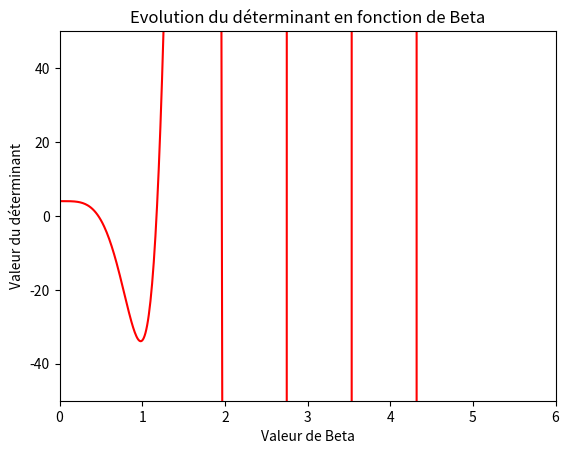

Write the Python code that produced this figure.
import numpy as np
def dilatation(M,i,a): #on fera attention à bien compter les lignes à partir de 0
    M[i] = [coeff * a for coeff in M[i]]
    return M

def permutation(M,i,j): #idem
    M[i], M[j] = M[j], M[i]
    return M

def transvection(M,i,j,a):
    M[i] = [M[i][k] + a * M[j][k] for k in range(len(M[i]))]
    return M

def pivot(M,k):
    m=abs(M[k][k])
    pivot_partiel=k
    for i in range (k+1,len(M)):
        if abs(M[k][pivot_partiel])>m:
            pivot_partiel=i
    return pivot_partiel #connaissant l'indice de la ligne on restitue celui de la colonne, on a ainsi la position sur la colonne (pivot_partiel) et sur la ligne (k)


def triangle(M):
    compteur_permutations=0 #on compte le nombre de permutations qui sera utile pour le calcul du determinant
    for i in range (len(M)):
        pivot_partiel=pivot(M,i) #ont trouve le pivot partiel pour chaque ligne
        if pivot_partiel!=i:
            permutation(M,i,pivot_partiel) #on effectue une permutation si nécessaire
            compteur_permutations+=1 #si il y a permutation on la comptabilise
        if M[i][i] != 0: #on vérifie qu'on ne divise pas par 0
            for j in range (i+1, len(M)):
                transvection(M,j,i,-M[j][i]/M[i][i])
    return M,compteur_permutations #on restitue la nouvelle matrice et le nb de permutations

def determinant(M):
    det=1 #on part du principe qu'il vaut 1 (élément neutre de la multiplication)
    M,nombre_permutations= triangle(M) #on récupère les valeurs de la fonctions d'avant ( la matrice triangulaire sup et le nombre de permutations
    for i in range (len(M)):
        det=det*M[i][i] #le det d'une matrice triangulaire sup est égal au produit des coeff diagonaux
    return (-1)**(nombre_permutations)*det #le signe du det varie selon le nomre de permutations




import matplotlib.pyplot as pl #importation de l bibliothèque pour le tracé
import math # importation de la bibliothèque pour les fonctions trigonométriques

L=4 #longueur du la queue
beta=0#valeur de départ de beta
valeur_max_beta=5 #valeur max de beta que l'on veut sur le graph
pas_de_variation=0.01 #écart entre chaque mesure de beta (ici tout les 0.01
Abscisses=[] #introduction de la liste abscisses pour le tracé
Ordonnées=[] #idem pour les ordonnées

def construction_Mm(beta): #j'introduis une fonction pour contruire Mm car plus simple pour la suite (question 8)
    return [[1,0,1,0],[0,1,0,1],[math.cosh(beta*L),math.sinh(beta*L),-math.cos(beta*L),-math.sin(beta*L)],[math.sinh(beta*L),math.cosh(beta*L),math.sin(beta*L),-math.cos(beta*L)]]

while beta<=valeur_max_beta:
    Mm=construction_Mm(beta) #construction de Mm en fonction de beta
    Abscisses.append(beta) #on récupère l'abscisse beta
    Ordonnées.append(determinant(Mm)) # et le déterminant en ordonnée
    beta+=pas_de_variation

pl.plot(Abscisses,Ordonnées,'r') #on fait le tracé et le 'r' pour mettre la courbe en rouge c'est plus joli :-)
pl.xlabel('Valeur de Beta') #on nomme l'axe des abscisses
pl.ylabel('Valeur du déterminant') #idem pour les ordonnées
pl.title("Evolution du déterminant en fonction de Beta") #un petit titre
pl.xlim(0,6) #limitation de l'axe des abscisses
pl.ylim(-50,50) #limitation de l'axe des ordonnées
pl.show() #enfin on montre le graph


def dichotomie(binf,bsup,err):
    if determinant(construction_Mm(binf))*determinant(construction_Mm(bsup))>0: #TVI pour être sur qu'une solution existe
        return 'Pas de solution dans l’intervalle de recherche' #on renvoit le message qu'il n'y a pas de solutions
    else:
        while abs(bsup-binf)>err: #on regarde à quelle précision on en est
            milieu=(binf+bsup)/2 #on construit le milieu de l'intervalle
            if determinant(construction_Mm(binf))*determinant(construction_Mm(milieu))<=0: #on regarde si le TVI est respecté
                bsup=milieu #si oui on changde la borne sup
            else:
                binf=milieu #sinon on change la borne inf
    return (binf+bsup)/2 #on renvoit la valeur approchée à err près

print(dichotomie(0,1,0.00001))

def fV(X,t):
    return [X[1],(X[1]+4)/t,X[3],X[3]/t] #pour les derivées du premier et troisième terme, on les a déjà dans X donc on ne fait que remplacer. Pour la deuxièeme et quatrième on se sert du taux d'accroissement et de zpoint(0) et tetapoint(0)


def resolutionEuler(fonction, CIni, tmin, tmax, n):
    Résolution=[] #liste des solutions
    Résolution.append(CIni) #on entre les condition initiale
    temps=tmin #on suppose tmin inférieur à tmax
    pas_temps=abs((tmax-tmin)/n) #on crée le pas de temps
    Vect_temps=0
    i=0 #on s'en sert pour récupérer les valeurs dans les listes
    while temps<tmax: #on va continuer d'incrémenter jusqu'à atteindre tmax
        Résolution.append(Résolution[i]+pas_temps*fonction(Résolution[i],temps)) #on ajoute la sol selon Euler
        if (Résolution[i]+pas_temps*fonction(Résolution[i],temps))-fonction(Résolution[i],temps)==0:
            Vect_temps=temps #on teste si cette valeur est sol de l'équa dif
        i+=1 #on incrémente i de 1 pour au tour suivant récupérer la valeur suivante dans la liste pour de nouveau faire Euler
        temps+=pas_temps #on incrémente le temps
    return Résolution , Vect_temps



def derivation(temps,liste):
    n=len(temps) #on recupère la longueur de la liste
    Der=[] #on crée une liste vide où l'on va par la suite mettre les valeurs dérivées
    Der.append((liste[1]-liste[0])/(temps[1]-temps[0])) #dérivée décentrée à droite pour la première valeur
    for i in range(1,n-1):
        Der.append((liste[i+1]-liste[i-1])/(temps[i+1]-temps[i-1])) #on fait une dérivée centrée du deuxième à l'avant   dernier terme
    Der.append((liste[n-1]-liste[n-2])/(temps[n-1]-temps[n-2])) #dérivée décentrée à gauche pour la dernière valeur



te=1.5*10**(-3) #donné par l'énoncé
def filtre(temps,liste,tf):
    n=len(liste)
    liste_filtrée=liste[0] #on suppose que la première valeur n'a pas besoin d'être filtrée
    for i in range (1,n): #on fait une boucle pour la deuxième à la nième valeur (la boucle s'arrète à n-1)
        liste_filtrée.append((te*liste[i]+tf*liste_filtrée[i-1])/(te+tf)) #on se sert de la question 15
    return liste_filtrée

def fV_exp(X,t):
    Xpoint=fV(X,t)
    return [Xpoint[1],Xpoint[1]/t ,Xpoint[3],Xpoint[3]/t] #le premier et troisième terme on les a directement dans Xpoint et on obtient les deux autre par dérivation milieu







